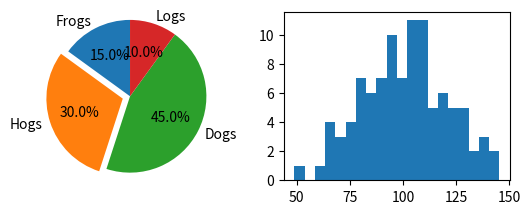

Recreate this plot in Python. (Note: this script raises an exception after producing the figure.)
##Matplotlib的基础绘图函数
'''
pyplot的基础图标函数
    plt.plot() 坐标图
    plt.bar()  直方图
    plt.pie() 饼图
    plt.scatter(x,y) 散点图
    plt.plot_date() 数据日期
    .....

'''
import matplotlib.pyplot as plt
import matplotlib.gridspec as gridspec
import numpy as np

gs = gridspec.GridSpec(2,2)

##饼图
g1 = plt.subplot(gs[0,0])
labels = 'Frogs', 'Hogs', 'Dogs', 'Logs'
sizes = [15, 30, 45, 10]
explode = (0, 0.1, 0 , 0)  #第二部分突出o.1

plt.pie(sizes, explode=explode, labels=labels, autopct='%1.1f%%',shadow=False, startangle=90)
#pie(各部分尺寸，突出部分，各部分对应的标签，显示百分数的方式，阴影，起始角度)
plt.axis('equal')  #让xy轴上的值相等

##直方图
g2 = plt.subplot(gs[0,1])
np.random.seed(0)
mu, sigma = 100 , 20 #均值和标准差
a = np.random.normal(mu, sigma, size = 100)

plt.hist(a, 20, normed=1, histtype='stepfilled', facecolor='g', alpha=0.75)
#hist(数据值，bin值即直方图个数 高度由数组中范围内元素个数决定，normed=1 出现的概率 =0 是y值代表个数， 绘制类型，颜色，比例)
plt.title('直方图', fontproperties='SimHei')

##极坐标图
#g3 = plt.subplot(gs[1,0])
N = 20  #数据个数
theta = np.linspace(0.0 , 2*np.pi, N , endpoint=False) #N等分0-360度
radii = 10 * np.random.rand(N) #每个角度对应的值
width = np.pi / 4 * np.random.rand(N) #每等分宽度值

#g3 = plt.subplot(223, projection = 'polar') #面向对象绘图 形成对象ax 
g3 = plt.subplot(gs[1,0], projection = 'polar')
bars = g3.bar(theta, radii, width=width, bottom=0.0)
#bar(left绘制极坐标系颜色区域的起始位置,height从中心点到边缘的绘制长度,width区域的面积 )

#设定每个区域的颜色
for r, bar in zip(radii, bars):
    bar.set_facecolor(plt.cm.viridis(r / 10.))
    bar.set_alpha(0.5)

##散点图
#fig, g4 = plt.subplots(224, 224)    #subplots() 怎么用？
#g4 = plt.subplot(224) #创建一个绘图对象
g4 = plt.subplot(gs[1,1])
g4.plot(10*np.random.randn(100),  10*np.random.randn(100), '*') #g4对象调用plot函数 绘制图像
g4.set_title('Simple Scatter') #调用set_title() 函数设置标题 

plt.show()

